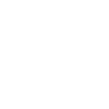
t = 0.00 s
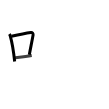
t = 2.75 s
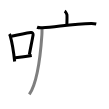
t = 5.50 s
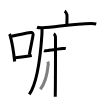
t = 8.50 s
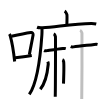
t = 11.25 s
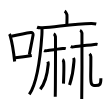
t = 14.00 s

The animated SVG that drew these frames (rendered in a browser with its animation timeline set to each time). Animation: 14 SMIL elements (animate=14); one cycle of 14.00 s.

<svg width="109px" height="109px" viewBox="0 0 px 109px" xmlns="http://www.w3.org/2000/svg" xmlns:xlink="http://www.w3.org/1999/xlink" xml:space="preserve" version="1.1"  baseProfile="full">
<path d="M9.25,34.06c0.35,0.45,0.72,0.82,0.87,1.38c1.23,4.42,3.7,18.12,4.54,26.06" style="fill:none;stroke:black;stroke-width:3;opacity:0">
  <animate attributeType="CSS" attributeName="opacity" from="0" to="1" begin="0s" dur="1s" repeatCount="Indefinite" fill="freeze" />
</path>
<path d="M11.46,36.18c8.94-1.94,15.27-3.11,19.41-3.69c1.52-0.21,2.43,1.26,2.21,2.51c-0.9,5.17-2.45,12.65-3.78,19.8" style="fill:none;stroke:black;stroke-width:3;opacity:0">
  <animate attributeType="CSS" attributeName="opacity" from="0" to="1" begin="1s" dur="1s" repeatCount="Indefinite" fill="freeze" />
</path>
<path d="M14.32,57.86c4.87-0.66,10.75-1.42,17.43-2.43" style="fill:none;stroke:black;stroke-width:3;opacity:0">
  <animate attributeType="CSS" attributeName="opacity" from="0" to="1" begin="2s" dur="1s" repeatCount="Indefinite" fill="freeze" />
</path>
<path d="M64.63,11.13c0.69,0.38,2.16,2.88,2.3,3.65c0.14,0.77,0.07,5.65-0.07,10.46" style="fill:none;stroke:black;stroke-width:3;opacity:0">
  <animate attributeType="CSS" attributeName="opacity" from="0" to="1" begin="3s" dur="1s" repeatCount="Indefinite" fill="freeze" />
</path>
<path d="M37.03,27.23c1.39,0.54,3.94,0.63,5.33,0.54c14.47-0.91,30.87-4.02,49.01-4.23c2.32-0.03,3.71,0.26,4.87,0.53" style="fill:none;stroke:black;stroke-width:3;opacity:0">
  <animate attributeType="CSS" attributeName="opacity" from="0" to="1" begin="4s" dur="1s" repeatCount="Indefinite" fill="freeze" />
</path>
<path d="M41.99,28c0.04,1.58,0.08,4.07-0.07,6.33c-0.9,13.35-2.92,45.75-12.61,60.13" style="fill:none;stroke:black;stroke-width:3;opacity:0">
  <animate attributeType="CSS" attributeName="opacity" from="0" to="1" begin="5s" dur="1s" repeatCount="Indefinite" fill="freeze" />
</path>
<path d="M44.01,50.62c0.46,0.21,1.86,0.18,3.09,0c4.33-0.63,11.11-1.68,15.75-2.11c1.24-0.11,2.17-0.13,2.94,0.08" style="fill:none;stroke:black;stroke-width:3;opacity:0">
  <animate attributeType="CSS" attributeName="opacity" from="0" to="1" begin="6s" dur="1s" repeatCount="Indefinite" fill="freeze" />
</path>
<path d="M53.7,33.93c0.96,0.42,1.54,1.89,1.73,2.74c0.19,0.84,0,54.82-0.19,60.08" style="fill:none;stroke:black;stroke-width:3;opacity:0">
  <animate attributeType="CSS" attributeName="opacity" from="0" to="1" begin="7s" dur="1s" repeatCount="Indefinite" fill="freeze" />
</path>
<path d="M47.78,61.64c0.47,1.11,0.54,1.68,0.46,2.61c-0.51,5.5-1.74,17.25-7.93,24.96" style="fill:none;stroke:black;stroke-width:3;opacity:0">
  <animate attributeType="CSS" attributeName="opacity" from="0" to="1" begin="8s" dur="1s" repeatCount="Indefinite" fill="freeze" />
</path>
<path d="M62.42,59.75c0.67,0.29,1.08,1.32,1.21,1.91c0.13,0.59,0,18.26-0.13,21.92" style="fill:none;stroke:black;stroke-width:3;opacity:0">
  <animate attributeType="CSS" attributeName="opacity" from="0" to="1" begin="9s" dur="1s" repeatCount="Indefinite" fill="freeze" />
</path>
<path d="M70.68,46.67c0.48,0.21,1.53,0.33,2.81,0.21c4.53-0.42,11.96-1.39,20.81-2.45c1.28-0.15,2.4-0.21,3.21,0" style="fill:none;stroke:black;stroke-width:3;opacity:0">
  <animate attributeType="CSS" attributeName="opacity" from="0" to="1" begin="10s" dur="1s" repeatCount="Indefinite" fill="freeze" />
</path>
<path d="M80.1,30.25c1.02,0.45,1.63,2,1.84,2.89c0.2,0.89,0,60.37-0.2,65.94" style="fill:none;stroke:black;stroke-width:3;opacity:0">
  <animate attributeType="CSS" attributeName="opacity" from="0" to="1" begin="11s" dur="1s" repeatCount="Indefinite" fill="freeze" />
</path>
<path d="M73.54,57.89c0.46,0.86,0.53,2.15,0.47,3.06c-0.31,5.4-2.06,16.76-4.46,24.01" style="fill:none;stroke:black;stroke-width:3;opacity:0">
  <animate attributeType="CSS" attributeName="opacity" from="0" to="1" begin="12s" dur="1s" repeatCount="Indefinite" fill="freeze" />
</path>
<path d="M89.49,53.87c0.76,0.63,1.37,1.54,1.38,2.99c0.06,6.45-0.15,15.21-0.15,19.6c0,7.79,0.78,9.08,4.92,9.08c4.36,0,5.25-1.04,5.25-7.19" style="fill:none;stroke:black;stroke-width:3;opacity:0">
  <animate attributeType="CSS" attributeName="opacity" from="0" to="1" begin="13s" dur="1s" repeatCount="Indefinite" fill="freeze" />
</path>
</svg>
